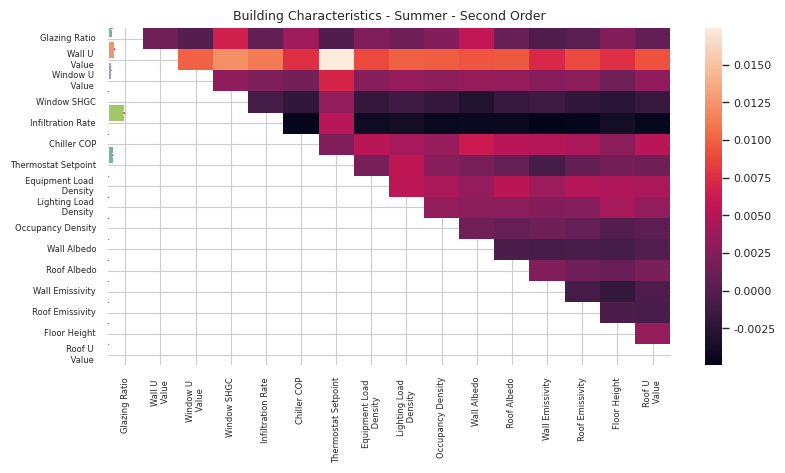

Write the Python code that produced this figure.
from matplotlib import pyplot as plt
import seaborn as sns
import numpy as np
from math import nan
import textwrap

# region  #* urban characteristics
title = "Building Characteristics - Summer - Second Order"
data =[1.19135289e-01, 1.91568729e-01, 9.82857705e-02, 1.85588887e-03,
       4.62618080e-01, 0.00000000e+00, 1.45303429e-01, 2.73464966e-04,
       1.17464412e-04, 1.11749927e-04, 2.87336024e-04, 5.55428397e-04,
       4.30588881e-04, 3.59963708e-05, 8.40273492e-04, 2.32677220e-03]
error = [1.15169117e-02, 1.45838038e-02, 7.34975397e-03, 1.44192407e-04,
       2.88344405e-02, 0.00000000e+00, 9.20142865e-03, 2.87910063e-05,
       1.51848077e-05, 1.23400240e-05, 2.50878853e-05, 6.24916441e-05,
       1.05148098e-04, 1.59318099e-05, 8.41705373e-05, 2.11246662e-04]
# uc - s - 2nd
arr = [[            nan,  1.44969852e-03,  7.52120161e-05,
         6.59807473e-03,  6.95652662e-04,  3.88387568e-03,
        -2.92659871e-04,  2.29159438e-03,  1.28314956e-03,
         2.54965377e-03,  5.64453616e-03,  1.04339226e-03,
        -3.34754664e-04,  3.40592233e-04,  2.47644543e-03,
         7.92653707e-04],
       [            nan,             nan,  1.00549159e-02,
         1.22310336e-02,  1.11438898e-02,  7.61524806e-03,
         1.74269953e-02,  8.93848873e-03,  9.93229189e-03,
         9.88287626e-03,  9.44545646e-03,  9.61017521e-03,
         7.17599805e-03,  8.94946998e-03,  7.65551265e-03,
         9.31368145e-03],
       [            nan,             nan,             nan,
         3.09836897e-03,  2.15032102e-03,  1.63420225e-03,
         6.97658055e-03,  2.62983562e-03,  3.49735440e-03,
         2.90985750e-03,  3.40401377e-03,  3.29786168e-03,
         2.68474187e-03,  2.97025438e-03,  1.45484183e-03,
         3.25027626e-03],
       [            nan,             nan,             nan,
                    nan, -8.73553973e-04, -1.98632068e-03,
         3.28650971e-03, -1.97716963e-03, -1.21397273e-03,
        -1.91311234e-03, -2.98012383e-03, -1.69714775e-03,
        -1.33110607e-03, -2.03756651e-03, -2.52440194e-03,
        -1.69714775e-03],
       [            nan,             nan,             nan,
                    nan,             nan, -4.75766145e-03,
         5.17487950e-03, -4.16101352e-03, -3.74555621e-03,
        -4.43371457e-03, -4.28180727e-03, -4.39894061e-03,
        -4.95166354e-03, -4.74484999e-03, -3.74921663e-03,
        -4.58745207e-03],
       [            nan,             nan,             nan,
                    nan,             nan,             nan,
         2.27846439e-03,  5.34772387e-03,  4.24593842e-03,
         3.50836443e-03,  6.15118535e-03,  5.25621345e-03,
         4.99998427e-03,  4.41065717e-03,  2.90988629e-03,
         5.25438324e-03],
       [            nan,             nan,             nan,
                    nan,             nan,             nan,
                    nan,  1.94970462e-03,  5.60463078e-03,
         2.65433485e-03,  1.81243899e-03,  8.77202500e-04,
        -8.30381931e-04,  8.00333748e-04,  1.74655149e-03,
         1.30181085e-03],
       [            nan,             nan,             nan,
                    nan,             nan,             nan,
                    nan,             nan,  5.53040315e-03,
         4.47986353e-03,  3.41834266e-03,  5.34921252e-03,
         3.73496871e-03,  4.93375521e-03,  4.63177083e-03,
         4.45241040e-03],
       [            nan,             nan,             nan,
                    nan,             nan,             nan,
                    nan,             nan,             nan,
         3.28247894e-03,  2.95121122e-03,  2.96219247e-03,
         2.51745183e-03,  2.64739663e-03,  4.27811231e-03,
         3.29162998e-03],
       [            nan,             nan,             nan,
                    nan,             nan,             nan,
                    nan,             nan,             nan,
                    nan,  1.43604737e-03,  9.62023391e-04,
         1.32623486e-03,  8.37569221e-04, -1.19629770e-04,
         4.33093165e-04],
       [            nan,             nan,             nan,
                    nan,             nan,             nan,
                    nan,             nan,             nan,
                    nan,             nan, -5.53753750e-04,
        -6.87358962e-04, -6.63566253e-04, -7.91680841e-04,
        -1.91372488e-04],
       [            nan,             nan,             nan,
                    nan,             nan,             nan,
                    nan,             nan,             nan,
                    nan,             nan,             nan,
         2.34191954e-03,  1.38838097e-03,  1.12849138e-03,
         2.08752058e-03],
       [            nan,             nan,             nan,
                    nan,             nan,             nan,
                    nan,             nan,             nan,
                    nan,             nan,             nan,
                    nan, -8.54226832e-04, -1.93038937e-03,
        -3.21636189e-04],
       [            nan,             nan,             nan,
                    nan,             nan,             nan,
                    nan,             nan,             nan,
                    nan,             nan,             nan,
                    nan,             nan, -4.98436473e-04,
        -6.11909394e-04],
       [            nan,             nan,             nan,
                    nan,             nan,             nan,
                    nan,             nan,             nan,
                    nan,             nan,             nan,
                    nan,             nan,             nan,
         3.49203186e-03],
       [            nan,             nan,             nan,
                    nan,             nan,             nan,
                    nan,             nan,             nan,
                    nan,             nan,             nan,
                    nan,             nan,             nan,
                    nan]]
#endregion


#region  #* building characteristics 
       # bc - w - to
# title = "Building Characteristics - Summer - Second Order"
# data =[1.18637989e-01, 1.93739897e-01, 9.92413493e-02, 1.89442882e-03,
#        4.64096982e-01, 0.00000000e+00, 1.42638465e-01, 2.68631823e-04,
#        1.24303768e-04, 3.46868790e-05, 2.85373440e-04, 4.94588937e-04,
#        4.63841262e-04, 2.84498061e-05, 8.66296596e-04, 2.26405746e-03]

# error = [1.71317828e-02, 2.36559059e-02, 1.03935899e-02, 2.64822827e-04,
#        4.53474197e-02, 0.00000000e+00, 1.29864253e-02, 3.25205913e-05,
#        2.11344819e-05, 1.21511366e-05, 4.23254852e-05, 7.55458998e-05,
#        1.66170155e-04, 1.14925103e-05, 1.15898885e-04, 3.26065310e-04]
# # bc - w - 2nd"""
# arr = [[            nan,  9.22637434e-03, -9.36371143e-05,
#         -1.64697236e-03, -1.06447164e-03, -1.45280545e-03,
#          4.17803480e-03,  3.78970099e-03,  1.45969813e-03,
#         -4.81970925e-04,  3.20720028e-03, -1.45280545e-03,
#         -3.39447451e-03, -1.25863855e-03, -6.30697809e-03,
#          4.88863602e-04],
#        [            nan,             nan,  2.70893721e-02,
#          1.42743563e-02,  3.13610440e-02,  1.71868599e-02,
#          3.62152166e-02,  1.87401952e-02,  2.00993635e-02,
#          1.48568571e-02,  2.02935304e-02,  1.40801894e-02,
#          1.91285290e-02,  1.83518614e-02,  2.10701980e-02,
#          2.59243707e-02],
#        [            nan,             nan,             nan,
#          1.36385019e-02,  4.35152368e-04,  1.57743379e-02,
#          1.96576760e-02,  1.71335062e-02,  1.59685048e-02,
#          1.32501681e-02,  1.57743379e-02,  1.22793336e-02,
#          1.53860041e-02,  1.22793336e-02,  1.16968329e-02,
#          1.26676674e-02],
#        [            nan,             nan,             nan,
#                     nan,  4.01761619e-04,  2.07594714e-04,
#          1.34278085e-05,  2.07594714e-04,  2.07594714e-04,
#          2.07594714e-04,  1.34278085e-05,  2.07594714e-04,
#          2.07594714e-04,  1.34278085e-05,  2.07594714e-04,
#          2.07594714e-04],
#        [            nan,             nan,             nan,
#                     nan,             nan,  1.02567401e-02,
#          2.57900926e-02,  8.31507109e-03,  9.67423943e-03,
#          1.27809099e-02,  1.37517444e-02,  5.40256751e-03,
#          1.25867430e-02,  3.84923227e-03,  8.50923800e-03,
#          1.20042423e-02],
#        [            nan,             nan,             nan,
#                     nan,             nan,             nan,
#          3.60896190e-03,  6.96458316e-04,  5.02291410e-04,
#          1.13957600e-04, -8.02093058e-05, -8.02093058e-05,
#         -8.02093058e-05,  5.02291410e-04,  8.90625221e-04,
#          1.13957600e-04],
#        [            nan,             nan,             nan,
#                     nan,             nan,             nan,
#                     nan, -1.39263060e-02, -1.35379721e-02,
#         -1.41204729e-02, -1.78096441e-02, -1.80038110e-02,
#         -1.29554714e-02, -1.39263060e-02, -6.74213045e-03,
#         -1.37321390e-02],
#        [            nan,             nan,             nan,
#                     nan,             nan,             nan,
#                     nan,             nan,  1.23867561e-03,
#          2.67841079e-04, -3.14659637e-04,  6.56174890e-04,
#          2.01534323e-03,  1.62700942e-03,  7.36741741e-05,
#          2.40367704e-03],
#        [            nan,             nan,             nan,
#                     nan,             nan,             nan,
#                     nan,             nan,             nan,
#          1.40598689e-03,  2.57098833e-03,  1.21181999e-03,
#          1.79432071e-03,  2.37682142e-03,  2.37682142e-03,
#          2.37682142e-03],
#        [            nan,             nan,             nan,
#                     nan,             nan,             nan,
#                     nan,             nan,             nan,
#                     nan,  2.56445320e-03,  8.16951047e-04,
#          2.56445320e-03,  2.17611938e-03,  1.20528486e-03,
#          2.95278701e-03],
#        [            nan,             nan,             nan,
#                     nan,             nan,             nan,
#                     nan,             nan,             nan,
#                     nan,             nan,  1.29826846e-02,
#          1.24001839e-02,  1.37593522e-02,  1.14293493e-02,
#          1.47301867e-02],
#        [            nan,             nan,             nan,
#                     nan,             nan,             nan,
#                     nan,             nan,             nan,
#                     nan,             nan,             nan,
#         -8.71019826e-05, -8.71019826e-05,  6.89565639e-04,
#          3.01231828e-04],
#        [            nan,             nan,             nan,
#                     nan,             nan,             nan,
#                     nan,             nan,             nan,
#                     nan,             nan,             nan,
#                     nan,  5.19533034e-03,  8.49616773e-03,
#          8.10783392e-03],
#        [            nan,             nan,             nan,
#                     nan,             nan,             nan,
#                     nan,             nan,             nan,
#                     nan,             nan,             nan,
#                     nan,             nan,  3.31426520e-03,
#          3.31426520e-03],
#        [            nan,             nan,             nan,
#                     nan,             nan,             nan,
#                     nan,             nan,             nan,
#                     nan,             nan,             nan,
#                     nan,             nan,             nan,
#         -2.13547841e-03],
#        [            nan,             nan,             nan,
#                     nan,             nan,             nan,
#                     nan,             nan,             nan,
#                     nan,             nan,             nan,
#                     nan,             nan,             nan,
#                     nan]]

#endregion

#uc
# labels = ['Building Height', 'Facade to Site Ratio', 'Building Density', 'Urban Road Volumetric Heat Capacity',
#           'Urban Road Albedo', 'Sensible Anthropogenic Heat', 'Urban Road Thermal Conductivity']
#bc
labels = ['Glazing Ratio', 'Wall U Value', 'Window U Value', 'Window SHGC', 'Infiltration Rate', 'Chiller COP', 'Thermostat Setpoint', 'Equipment Load Density',
          'Lighting Load Density', 'Occupancy Density', 'Wall Albedo', 'Roof Albedo', 'Wall Emissivity', 'Roof Emissivity', 'Floor Height', 'Roof U Value'] 
          

for label in labels:
  if (len(label.split()) > 2):
    labelsplit = label.split()
    labellist = labelsplit[:2] + ["\n"] + labelsplit[2:]
    labelfinal = ""
    for x in labellist:
      labelfinal = labelfinal + str(x) + " "
    labels[labels.index(label)] = str(labelfinal)

# Seaborn setting
sns.set(style='whitegrid', rc={"grid.linewidth": 0.1})
sns.set_context("paper", font_scale=0.9)
# (3.1, 3) Two column paper. Each column is about 3.15 inch wide.
plt.figure(figsize=(10, 6))
plt.xlim(0, 1)
color = sns.color_palette("Set2", 6)

p = sns.barplot(x=data, y=labels, palette=color,  linewidth=0.7)
p.axes.set_title(title,fontsize=15)

# to enhance visibility of error bars,
# you can draw them twice with different widths and colors:
p.errorbar(y=labels,
           x=data,
           xerr=error,
           fmt='none',
           linewidth=3, c='w',
           capsize=0.2
           )

p.errorbar(y=labels,
           x=data,
           xerr=error,
           fmt='none',
           c='r', capsize=0.2
           )

p.set(xlabel='Sensitivity Index', ylabel='Parameter')

plt.xticks(rotation=90)
plt.tight_layout()

p.yaxis.grid(True, clip_on=False)

sns.despine(left=True, bottom=True)
#plt.savefig('test.pdf', bbox_inches='tight')
plt.show()

np.random.seed(0)
uniform_data = arr
ax = sns.heatmap(uniform_data)
ax.set_yticklabels(labels, rotation=0)
ax.set_xticklabels(labels)
ax.tick_params(labelsize=6 )
ax.axes.set_title(title,fontsize=9)
plt.subplots_adjust(left = 0.279, bottom= 0.376)
plt.xticks(rotation=90)
plt.show()
